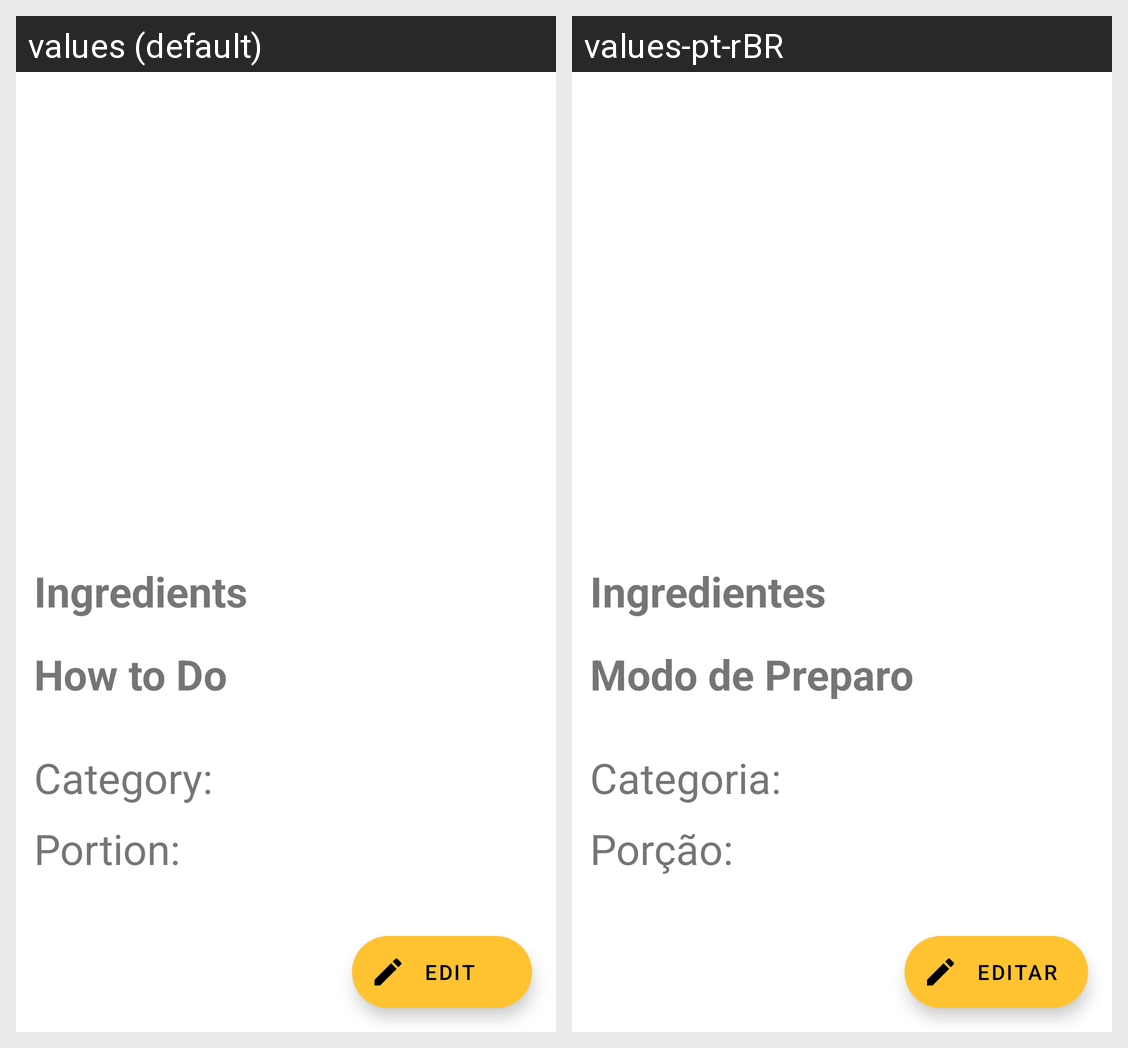

The Android screen above is rendered under two locales of the same app. Produce the string resources it draws, with the default and per-locale values.
Android screen res/layout/activity_detalhes_receita.xml rendered under 2 locales, left to right: values (default), values-pt-rBR. Device: Nexus 5 (rendered at 1080×1920; each locale shown at half size, 540×960, under a caption strip naming it); theme Theme.MyCookBook.
Strings drawn on this screen, with the default value and each locale's value (text and hints the layout hard-codes, and strings that could not be matched under every locale, appear in the picture but are not listed):

ingredientes
  values: Ingredients
  values-pt-rBR: Ingredientes

modo_de_preparo
  values: How to Do
  values-pt-rBR: Modo de Preparo

categoria_detalhes
  values: Category:
  values-pt-rBR: Categoria:

porcao_detalhes
  values: Portion:
  values-pt-rBR: Porção:

editar
  values: edit
  values-pt-rBR: editar
